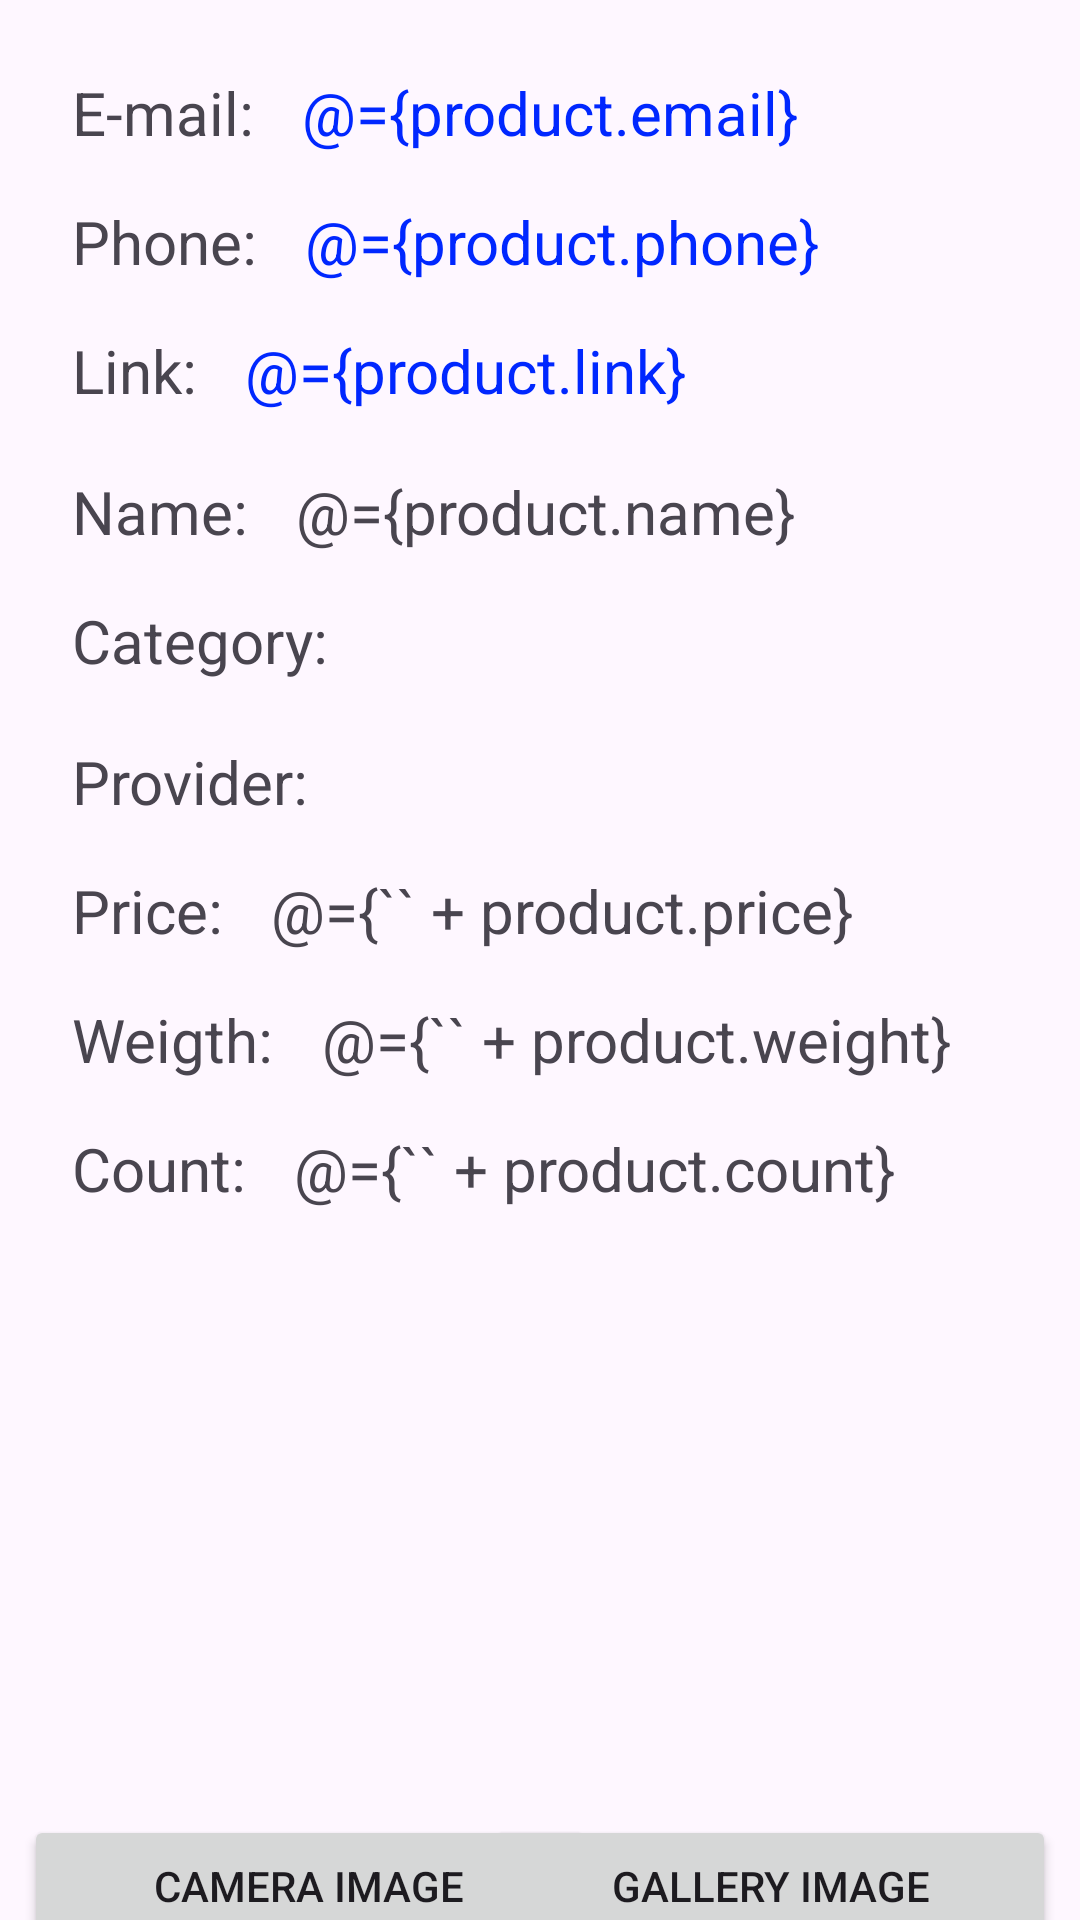

This screen was rendered from an Android layout file. Write that file and the resources it references.
<!-- AndroidManifest.xml: application theme Theme.RPODMP -->
<!-- res/layout/activity_product_info.xml -->
<?xml version="1.0" encoding="utf-8"?>
<layout xmlns:android="http://schemas.android.com/apk/res/android"
    xmlns:app="http://schemas.android.com/apk/res-auto"
    xmlns:tools="http://schemas.android.com/tools">

    <data>
        <variable
            name="product"
            type="com.example.rpodmp.entities.Product"/>
    </data>

    <androidx.constraintlayout.widget.ConstraintLayout
        android:layout_width="match_parent"
        android:layout_height="match_parent"
        tools:context=".LR3.ProductInfoActivity">

        <Button
            android:id="@+id/getGalleryImageButton"
            android:layout_width="190dp"
            android:layout_height="47dp"
            android:layout_marginEnd="8dp"
            android:text="Gallery image"
            app:layout_constraintBottom_toBottomOf="parent"
            app:layout_constraintEnd_toEndOf="parent"
            app:layout_constraintTop_toBottomOf="@+id/cameraImageView" />

        <ImageView
            android:id="@+id/cameraImageView"
            android:layout_width="190dp"
            android:layout_height="190dp"
            app:layout_constraintBottom_toBottomOf="parent"
            app:layout_constraintEnd_toEndOf="parent"
            app:layout_constraintStart_toStartOf="parent"
            app:layout_constraintTop_toBottomOf="@+id/countTextView" />

        <TextView
            android:id="@+id/priceTextView2"
            android:layout_width="wrap_content"
            android:layout_height="wrap_content"
            android:layout_marginTop="16dp"
            android:text="Price:"
            android:textSize="20sp"
            app:layout_constraintStart_toStartOf="@+id/providerTextView"
            app:layout_constraintTop_toBottomOf="@+id/providerTextView" />

        <TextView
            android:id="@+id/weigthValueTextView"
            android:layout_width="wrap_content"
            android:layout_height="wrap_content"
            android:layout_marginStart="16dp"
            android:text="@={`` + product.weight}"
            android:textSize="20sp"
            app:layout_constraintStart_toEndOf="@+id/weigthTextView"
            app:layout_constraintTop_toTopOf="@+id/weigthTextView" />

        <TextView
            android:id="@+id/countTextView"
            android:layout_width="wrap_content"
            android:layout_height="wrap_content"
            android:layout_marginTop="16dp"
            android:text="Count:"
            android:textSize="20sp"
            app:layout_constraintStart_toStartOf="@+id/weigthTextView"
            app:layout_constraintTop_toBottomOf="@+id/weigthTextView" />

        <TextView
            android:id="@+id/countValueTextView"
            android:layout_width="wrap_content"
            android:layout_height="wrap_content"
            android:layout_marginStart="16dp"
            android:text="@={`` + product.count}"
            android:textSize="20sp"
            app:layout_constraintStart_toEndOf="@+id/countTextView"
            app:layout_constraintTop_toTopOf="@+id/countTextView" />

        <TextView
            android:id="@+id/priceValueTextView"
            android:layout_width="wrap_content"
            android:layout_height="wrap_content"
            android:layout_marginStart="16dp"
            android:text="@={`` + product.price}"
            android:textSize="20sp"
            app:layout_constraintStart_toEndOf="@+id/priceTextView2"
            app:layout_constraintTop_toTopOf="@+id/priceTextView2" />

        <TextView
            android:id="@+id/weigthTextView"
            android:layout_width="wrap_content"
            android:layout_height="wrap_content"
            android:layout_marginTop="16dp"
            android:text="Weigth:"
            android:textSize="20sp"
            app:layout_constraintStart_toStartOf="@+id/priceTextView2"
            app:layout_constraintTop_toBottomOf="@+id/priceTextView2" />

        <TextView
            android:id="@+id/providerTextView"
            android:layout_width="wrap_content"
            android:layout_height="wrap_content"
            android:layout_marginTop="20dp"
            android:text="Provider:"
            android:textSize="20sp"
            app:layout_constraintStart_toStartOf="@+id/categoryTextView"
            app:layout_constraintTop_toBottomOf="@+id/categoryTextView" />

        <TextView
            android:id="@+id/providerValueTextView"
            android:layout_width="wrap_content"
            android:layout_height="wrap_content"
            android:layout_marginStart="16dp"
            app:providersText="@{product.provider}"
            android:textSize="20sp"
            app:layout_constraintStart_toEndOf="@+id/providerTextView"
            app:layout_constraintTop_toTopOf="@+id/providerTextView" />

        <TextView
            android:id="@+id/categoryTextView"
            android:layout_width="wrap_content"
            android:layout_height="wrap_content"
            android:layout_marginTop="16dp"
            android:text="Category:"
            android:textSize="20sp"
            app:layout_constraintStart_toStartOf="@+id/nameTextView"
            app:layout_constraintTop_toBottomOf="@+id/nameTextView" />

        <TextView
            android:id="@+id/categoryValueTextView"
            android:layout_width="wrap_content"
            android:layout_height="wrap_content"
            android:layout_marginStart="16dp"
            app:categoryText="@{product.category}"
            android:textSize="20sp"
            app:layout_constraintStart_toEndOf="@+id/categoryTextView"
            app:layout_constraintTop_toTopOf="@+id/categoryTextView" />

        <TextView
            android:id="@+id/nameTextView"
            android:layout_width="wrap_content"
            android:layout_height="wrap_content"
            android:layout_marginTop="20dp"
            android:text="Name:"
            android:textSize="20sp"
            app:layout_constraintStart_toStartOf="@+id/linkTextView"
            app:layout_constraintTop_toBottomOf="@+id/linkTextView" />

        <TextView
            android:id="@+id/nameValueTextView"
            android:layout_width="wrap_content"
            android:layout_height="wrap_content"
            android:layout_marginStart="16dp"
            android:text="@={product.name}"
            android:textSize="20sp"
            app:layout_constraintStart_toEndOf="@+id/nameTextView"
            app:layout_constraintTop_toTopOf="@+id/nameTextView" />

        <TextView
            android:id="@+id/linkTextView"
            android:layout_width="wrap_content"
            android:layout_height="wrap_content"
            android:layout_marginTop="16dp"
            android:text="Link:"
            android:textSize="20sp"
            app:layout_constraintStart_toStartOf="@+id/phoneTextView"
            app:layout_constraintTop_toBottomOf="@+id/phoneTextView" />

        <TextView
            android:id="@+id/linkValueTextView"
            android:layout_width="wrap_content"
            android:layout_height="wrap_content"
            android:layout_marginStart="16dp"
            android:linksClickable="true"
            android:text="@={product.link}"
            android:textColor="#0027FF"
            android:textSize="20sp"
            app:layout_constraintStart_toEndOf="@+id/linkTextView"
            app:layout_constraintTop_toTopOf="@+id/linkTextView" />

        <TextView
            android:id="@+id/phoneTextView"
            android:layout_width="wrap_content"
            android:layout_height="wrap_content"
            android:layout_marginTop="16dp"
            android:text="Phone:"
            android:textSize="20sp"
            app:layout_constraintStart_toStartOf="@+id/emailTextView"
            app:layout_constraintTop_toBottomOf="@+id/emailTextView" />

        <TextView
            android:id="@+id/phoneValueTextView"
            android:layout_width="wrap_content"
            android:layout_height="wrap_content"
            android:layout_marginStart="16dp"
            android:linksClickable="true"
            android:text="@={product.phone}"
            android:textColor="#0027FF"
            android:textSize="20sp"
            app:layout_constraintStart_toEndOf="@+id/phoneTextView"
            app:layout_constraintTop_toTopOf="@+id/phoneTextView" />

        <TextView
            android:id="@+id/emailTextView"
            android:layout_width="wrap_content"
            android:layout_height="wrap_content"
            android:layout_marginStart="24dp"
            android:layout_marginTop="24dp"
            android:text="E-mail:"
            android:textSize="20sp"
            app:layout_constraintStart_toStartOf="parent"
            app:layout_constraintTop_toTopOf="parent" />

        <TextView
            android:id="@+id/emailValueTextView"
            android:layout_width="wrap_content"
            android:layout_height="wrap_content"
            android:layout_marginStart="16dp"
            android:linksClickable="true"
            android:text="@={product.email}"
            android:textColor="#0027FF"
            android:textSize="20sp"
            app:layout_constraintStart_toEndOf="@+id/emailTextView"
            app:layout_constraintTop_toTopOf="@+id/emailTextView" />

        <Button
            android:id="@+id/getCameraImageButton"
            android:layout_width="190dp"
            android:layout_height="47dp"
            android:layout_marginStart="8dp"
            android:text="Camera Image"
            app:layout_constraintBottom_toBottomOf="parent"
            app:layout_constraintStart_toStartOf="parent"
            app:layout_constraintTop_toBottomOf="@+id/cameraImageView" />

    </androidx.constraintlayout.widget.ConstraintLayout>
</layout>
<!-- resources referenced by this layout -->
<resources>
  <style name="Theme.RPODMP" parent="Base.Theme.RPODMP" />
  <style name="Base.Theme.RPODMP" parent="Theme.Material3.DayNight.NoActionBar">
          
          
      </style>
</resources>
